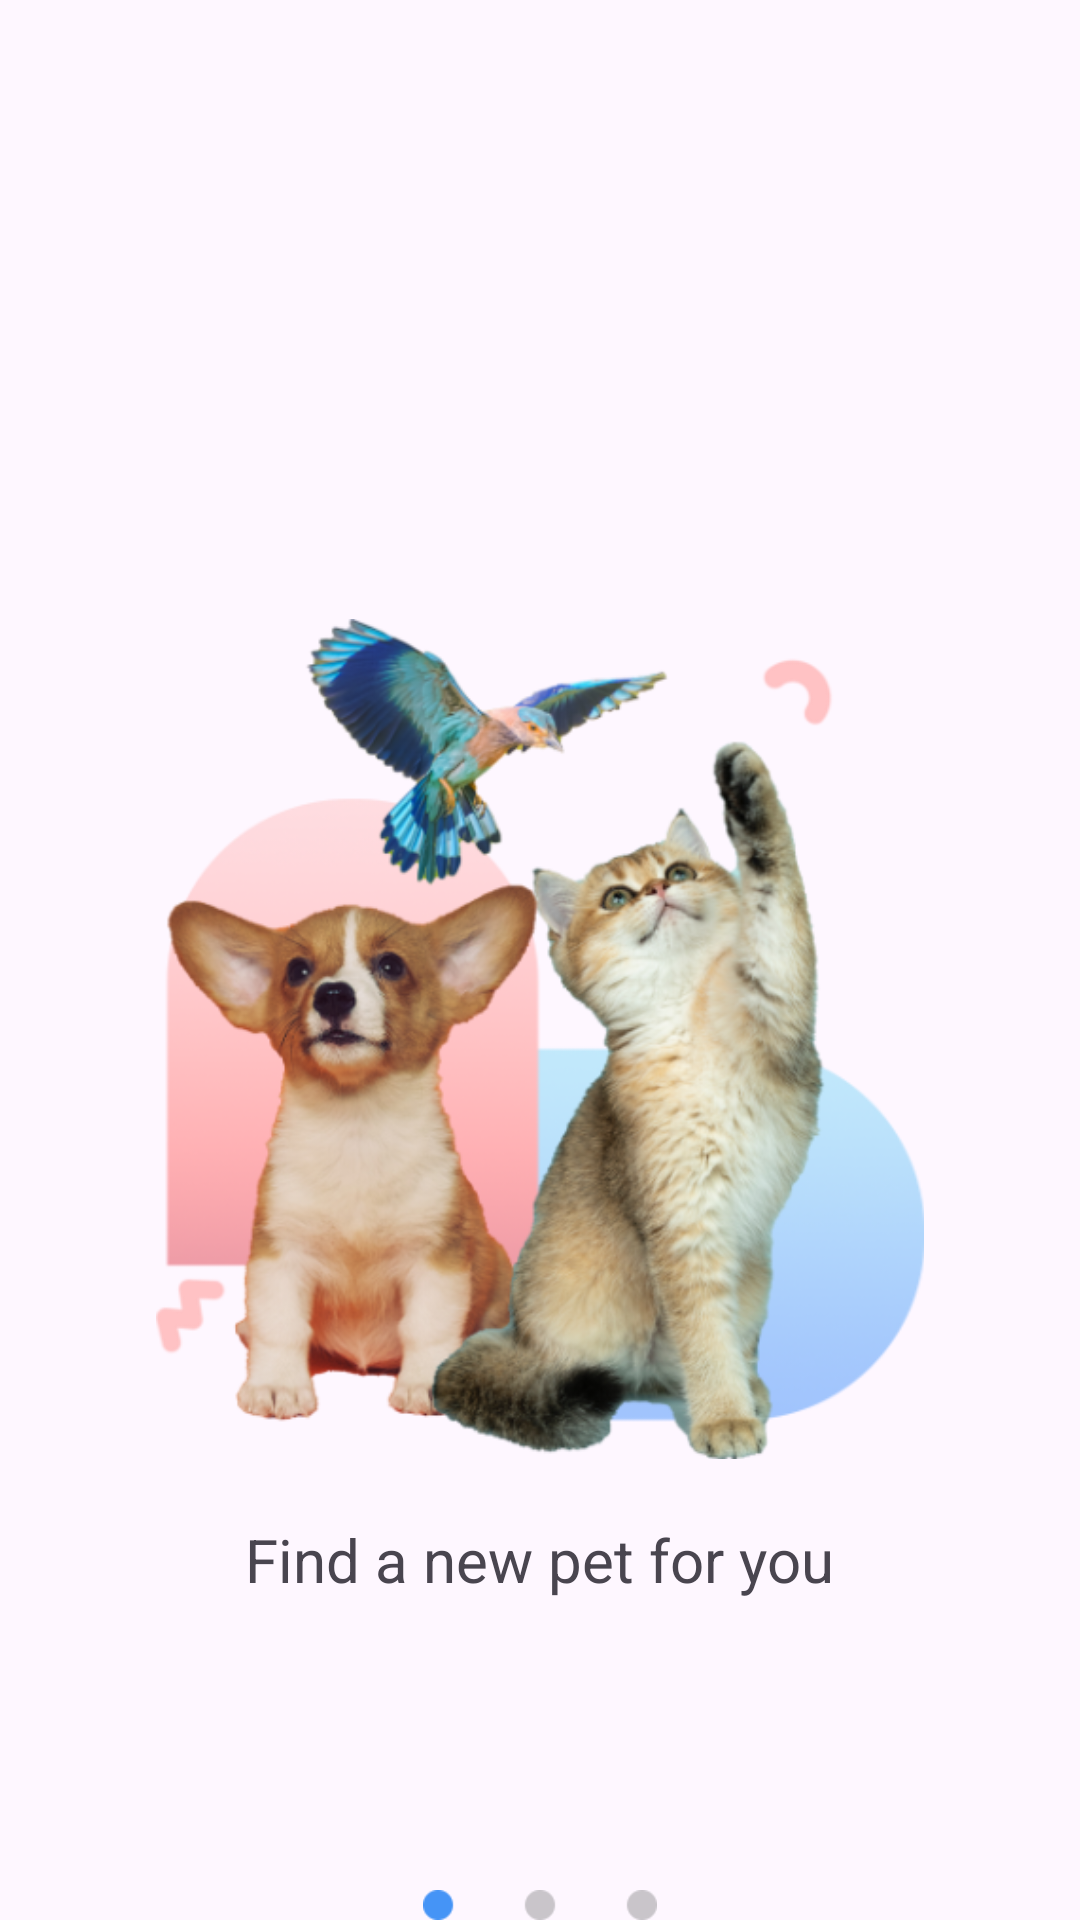

Layout XML and referenced resources for this Android screen:
<!-- AndroidManifest.xml: application theme Theme.Design.Light -->
<!-- res/layout/fragment_view1.xml -->
<?xml version="1.0" encoding="utf-8"?>
<FrameLayout xmlns:android="http://schemas.android.com/apk/res/android"
    xmlns:app="http://schemas.android.com/apk/res-auto"
    xmlns:tools="http://schemas.android.com/tools"
    android:layout_width="match_parent"
    android:layout_height="match_parent"
    tools:context=".LoginRegister.PreloadFragment.View1">

    

    <androidx.constraintlayout.widget.ConstraintLayout
        android:layout_width="match_parent"
        android:layout_height="match_parent">

        <LinearLayout
            android:layout_width="match_parent"
            android:layout_height="match_parent"
            android:gravity="center"
            android:orientation="vertical"
            app:layout_constraintBottom_toBottomOf="parent"
            app:layout_constraintEnd_toEndOf="parent"
            app:layout_constraintStart_toStartOf="parent">

            <ImageView
                android:id="@+id/preload_two_dags"
                android:layout_width="300dp"
                android:layout_height="280dp"
                android:layout_marginStart="30dp"
                android:layout_marginTop="100dp"
                android:layout_marginEnd="30dp"
                android:src="@drawable/tow_dogs" />

            <TextView
                android:layout_width="wrap_content"
                android:layout_height="wrap_content"
                android:layout_marginTop="20dp"
                android:text="@string/preload_text1"
                android:textSize="20sp" />

        </LinearLayout>

        <ImageView
            android:id="@+id/imageView12"
            android:layout_width="match_parent"
            android:layout_height="10dp"
            android:src="@drawable/choice_hint1"
            app:layout_constraintBottom_toBottomOf="parent" />
    </androidx.constraintlayout.widget.ConstraintLayout>

</FrameLayout>
<!-- resources referenced by this layout -->
<resources>
  <!-- drawable choice_hint1: png bitmap (drawable, 384 bytes) -->
  <!-- drawable tow_dogs: png bitmap (drawable, 297641 bytes) -->
  <string name="preload_text1">Find a new pet for you</string>
  <style name="Theme.Design.Light" parent="Base.Theme.Design.Light" />
  <style name="Base.Theme.Design.Light" parent="Theme.Material3.DayNight.NoActionBar">
          
          
      </style>
</resources>
